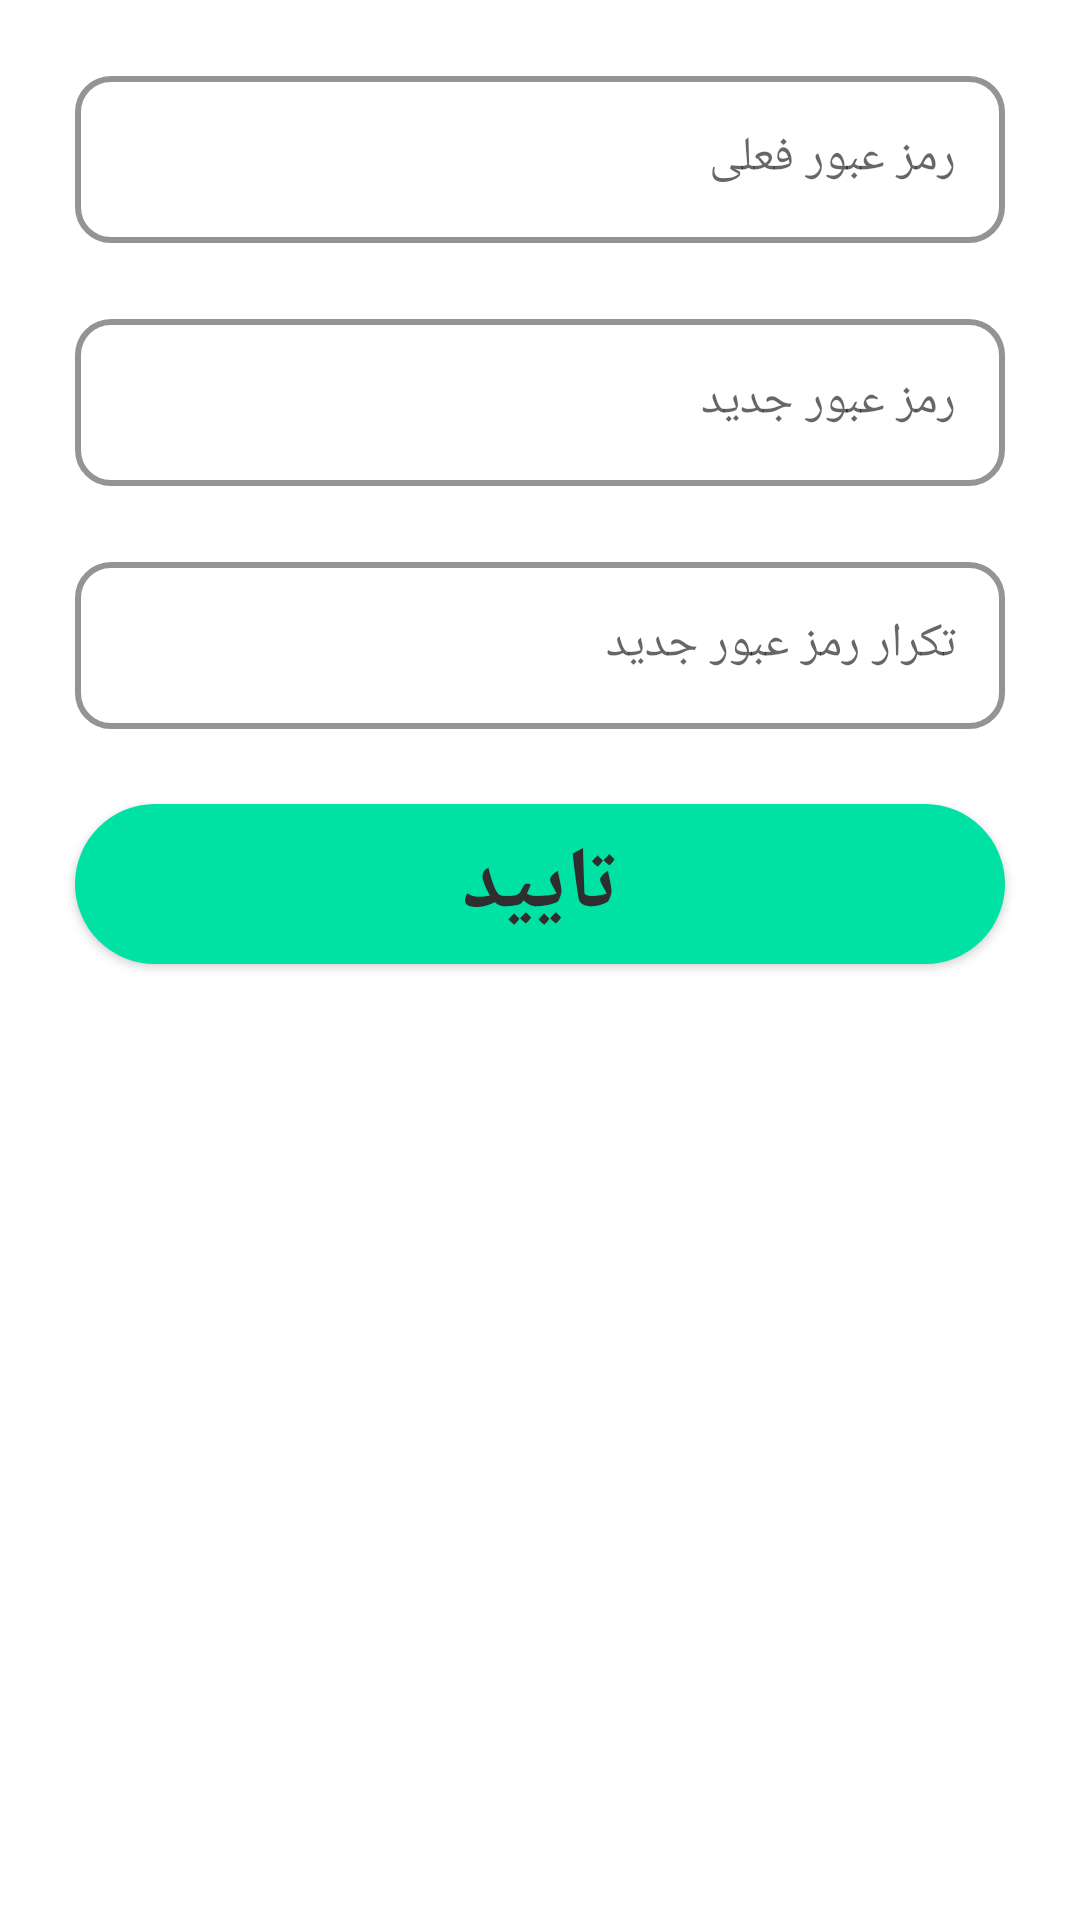

Here is an Android app screen rendered from its layout file. Give the layout XML and the strings, colors and styles it references.
<!-- AndroidManifest.xml: application theme Theme.PorsNo_Android -->
<!-- res/layout/layout_bottom_sheet_pwd.xml -->
<?xml version="1.0" encoding="utf-8"?>
<LinearLayout xmlns:android="http://schemas.android.com/apk/res/android"
    xmlns:app="http://schemas.android.com/apk/res-auto"
    android:id="@+id/layout"
    android:layout_width="match_parent"
    android:layout_height="wrap_content"
    android:background="@drawable/bg_bottom_sheet"
    android:orientation="vertical">

    <com.google.android.material.textfield.TextInputLayout
        android:id="@+id/layout_now_pas"
        style="@style/Widget.MaterialComponents.TextInputLayout.OutlinedBox"
        android:layout_width="match_parent"
        android:layout_height="wrap_content"
        android:layout_marginLeft="25dp"
        android:layout_marginTop="20dp"
        android:layout_marginRight="25dp"
        android:enabled="true"
        android:hint="رمز عبور فعلی"
        android:textAlignment="textStart"
        android:textDirection="rtl"
        android:visibility="visible"
        app:boxCornerRadiusBottomEnd="12dp"
        app:boxCornerRadiusBottomStart="12dp"
        app:boxCornerRadiusTopEnd="12dp"
        app:boxCornerRadiusTopStart="12dp"
        app:boxStrokeColor="#05AD00"
        app:boxStrokeWidth="2dp"
        app:endIconMode="clear_text"
        app:endIconTint="#05AD00"
        app:errorTextColor="#FF0000"
        app:hintEnabled="true"
        app:hintTextColor="#000">

        <com.google.android.material.textfield.TextInputEditText
            android:id="@+id/now_pas"
            android:layout_width="match_parent"
            android:layout_height="wrap_content"
            android:focusedByDefault="false"
            android:fontFamily="@font/vazir"
            android:inputType="textPassword"
            android:maxLines="1"
            android:singleLine="true"
            android:textAlignment="center"
            android:textSize="16dp" />

    </com.google.android.material.textfield.TextInputLayout>

    <com.google.android.material.textfield.TextInputLayout
        android:id="@+id/layout_new_pas"
        style="@style/Widget.MaterialComponents.TextInputLayout.OutlinedBox"
        android:layout_width="match_parent"
        android:layout_height="wrap_content"
        android:layout_marginLeft="25dp"
        android:layout_marginTop="20dp"
        android:layout_marginRight="25dp"
        android:enabled="true"
        android:hint="رمز عبور جدید"
        android:textAlignment="textStart"
        android:textDirection="rtl"
        android:visibility="visible"
        app:boxCornerRadiusBottomEnd="12dp"
        app:boxCornerRadiusBottomStart="12dp"
        app:boxCornerRadiusTopEnd="12dp"
        app:boxCornerRadiusTopStart="12dp"
        app:boxStrokeColor="#05AD00"
        app:boxStrokeWidth="2dp"
        app:endIconMode="clear_text"
        app:endIconTint="#05AD00"
        app:errorTextColor="#FF0000"
        app:hintEnabled="true"
        app:hintTextColor="#000">

        <com.google.android.material.textfield.TextInputEditText
            android:id="@+id/new_pas"
            android:layout_width="match_parent"
            android:layout_height="wrap_content"
            android:focusedByDefault="false"
            android:fontFamily="@font/vazir"
            android:inputType="textPassword"
            android:maxLines="1"
            android:singleLine="true"
            android:textAlignment="center"
            android:textSize="16dp" />

    </com.google.android.material.textfield.TextInputLayout>

    <com.google.android.material.textfield.TextInputLayout
        android:id="@+id/layout_new_pas_re"
        style="@style/Widget.MaterialComponents.TextInputLayout.OutlinedBox"
        android:layout_width="match_parent"
        android:layout_height="wrap_content"
        android:layout_marginLeft="25dp"
        android:layout_marginTop="20dp"
        android:layout_marginRight="25dp"
        android:enabled="true"
        android:hint="تکرار رمز عبور جدید"
        android:textAlignment="textStart"
        android:textDirection="rtl"
        android:visibility="visible"
        app:boxCornerRadiusBottomEnd="12dp"
        app:boxCornerRadiusBottomStart="12dp"
        app:boxCornerRadiusTopEnd="12dp"
        app:boxCornerRadiusTopStart="12dp"
        app:boxStrokeColor="#05AD00"
        app:boxStrokeWidth="2dp"
        app:endIconMode="clear_text"
        app:endIconTint="#05AD00"
        app:errorTextColor="#FF0000"
        app:hintEnabled="true"
        app:hintTextColor="#000">

        <com.google.android.material.textfield.TextInputEditText
            android:id="@+id/new_pas_re"
            android:layout_width="match_parent"
            android:layout_height="wrap_content"
            android:focusedByDefault="false"
            android:fontFamily="@font/vazir"
            android:inputType="textPassword"
            android:maxLines="1"
            android:singleLine="true"
            android:textAlignment="center"
            android:textSize="16dp" />

    </com.google.android.material.textfield.TextInputLayout>

    <Button
        android:id="@+id/confirm"
        android:layout_width="match_parent"
        android:layout_height="wrap_content"
        android:layout_marginLeft="25dp"
        android:layout_marginTop="25dp"
        android:layout_marginRight="25dp"
        android:layout_marginBottom="25dp"
        android:background="@drawable/bg_confirm_btn"
        android:elevation="5dp"
        android:fontFamily="@font/mitra"
        android:paddingTop="7dp"
        android:paddingBottom="7dp"
        android:text="تایید"
        android:textColor="#2e2e2e"
        android:textSize="29dp"
        android:textStyle="bold" />

</LinearLayout>
<!-- resources referenced by this layout -->
<resources>
  <!-- drawable bg_bottom_sheet (drawable) -->
  <?xml version="1.0" encoding="utf-8"?>
  <shape xmlns:android="http://schemas.android.com/apk/res/android">
      <solid android:color="@color/white"/>
      <corners android:topRightRadius="20dp" android:topLeftRadius="20dp"/>
  
  </shape>
  <!-- drawable bg_confirm_btn (drawable) -->
  <?xml version="1.0" encoding="utf-8"?>
  <shape xmlns:android="http://schemas.android.com/apk/res/android">
  
      <corners android:radius="55dp" />
      <solid android:color="#00e2a4" />
  
  </shape>
  <style name="Theme.PorsNo_Android" parent="Theme.MaterialComponents.Light.NoActionBar">
          
          <item name="colorPrimary">@color/mainGreen</item>
          <item name="colorPrimaryVariant">@color/purple_700</item>
          <item name="colorOnPrimary">@color/white</item>
          
          <item name="colorSecondary">@color/teal_200</item>
          <item name="colorSecondaryVariant">@color/teal_700</item>
          <item name="colorOnSecondary">@color/black</item>
          
          <item name="android:statusBarColor" tools:targetApi="l">?attr/colorPrimaryVariant</item>
          
          <item name="android:layoutDirection">ltr</item>
      </style>
  <color name="white">#FFFFFFFF</color>
  <color name="mainGreen">#5aff15</color>
  <color name="purple_700">#19CD12</color>
  <color name="teal_200">#FF03DAC5</color>
  <color name="teal_700">#FF018786</color>
  <color name="black">#FF000000</color>
</resources>
